The GitHub repository YoanBosko/TUBESAI contains a labelled image folder "image_machine_learning" with 4 categories: manusia AI, human real photo, pemandangan AI, landscape real photo. Examples follow, each with its label.

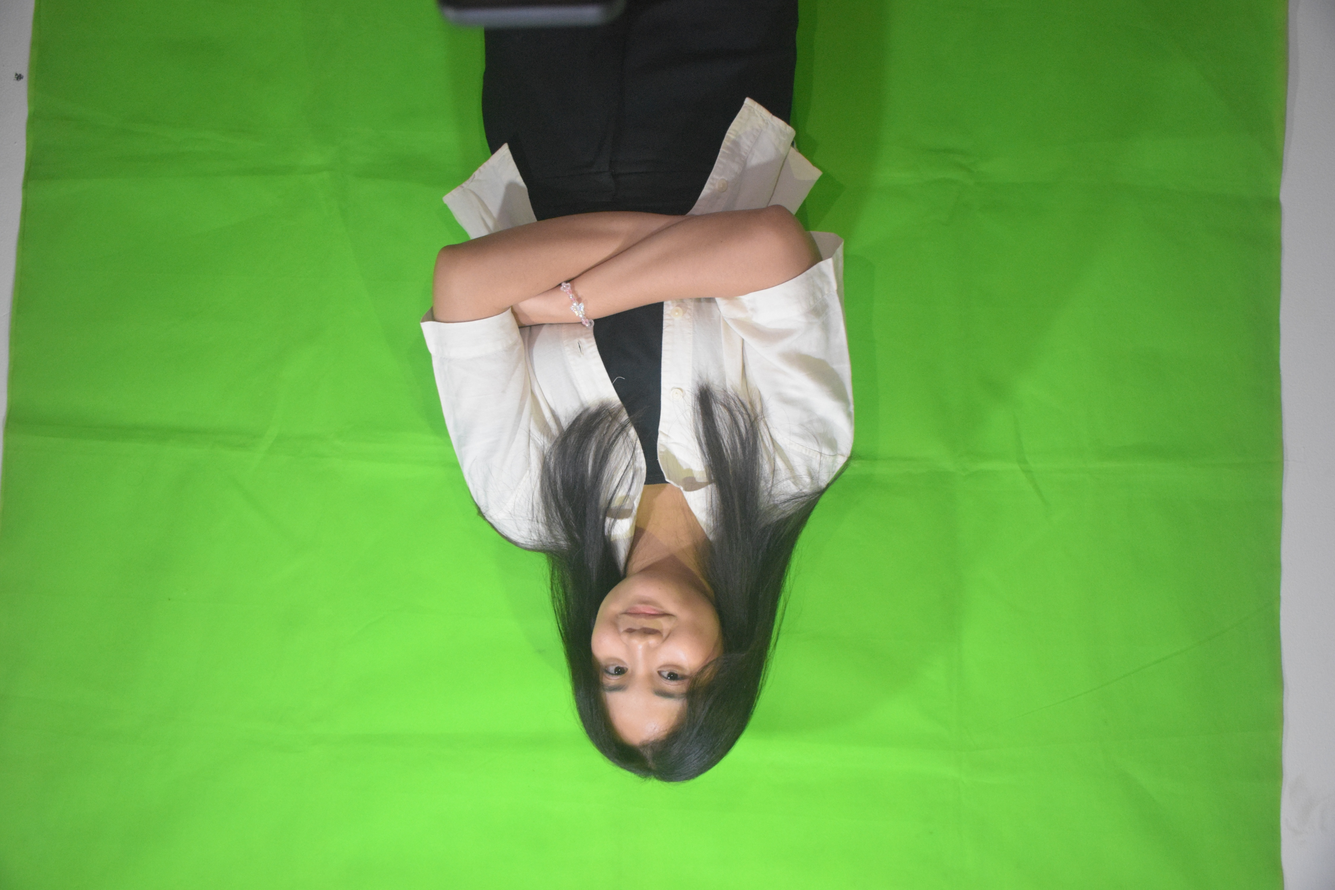
Label: human real photo

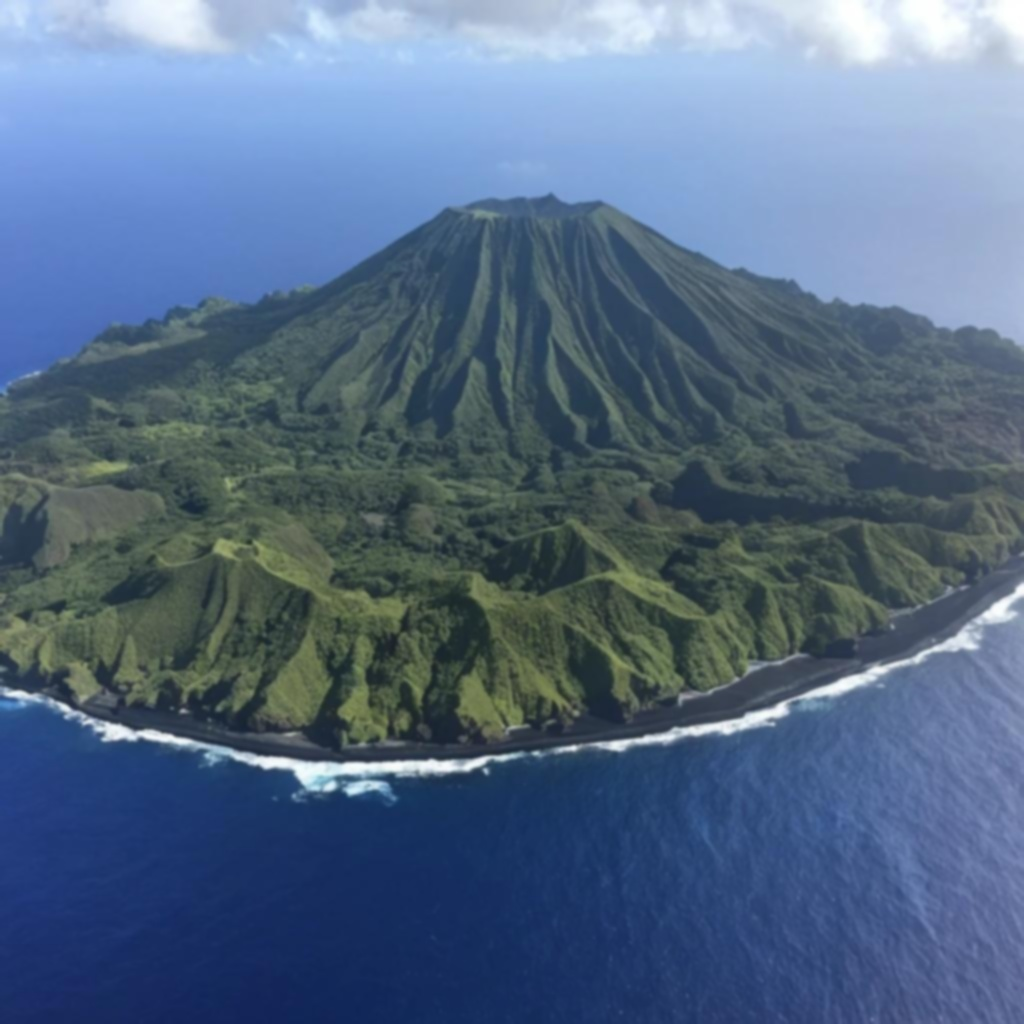
Label: pemandangan AI

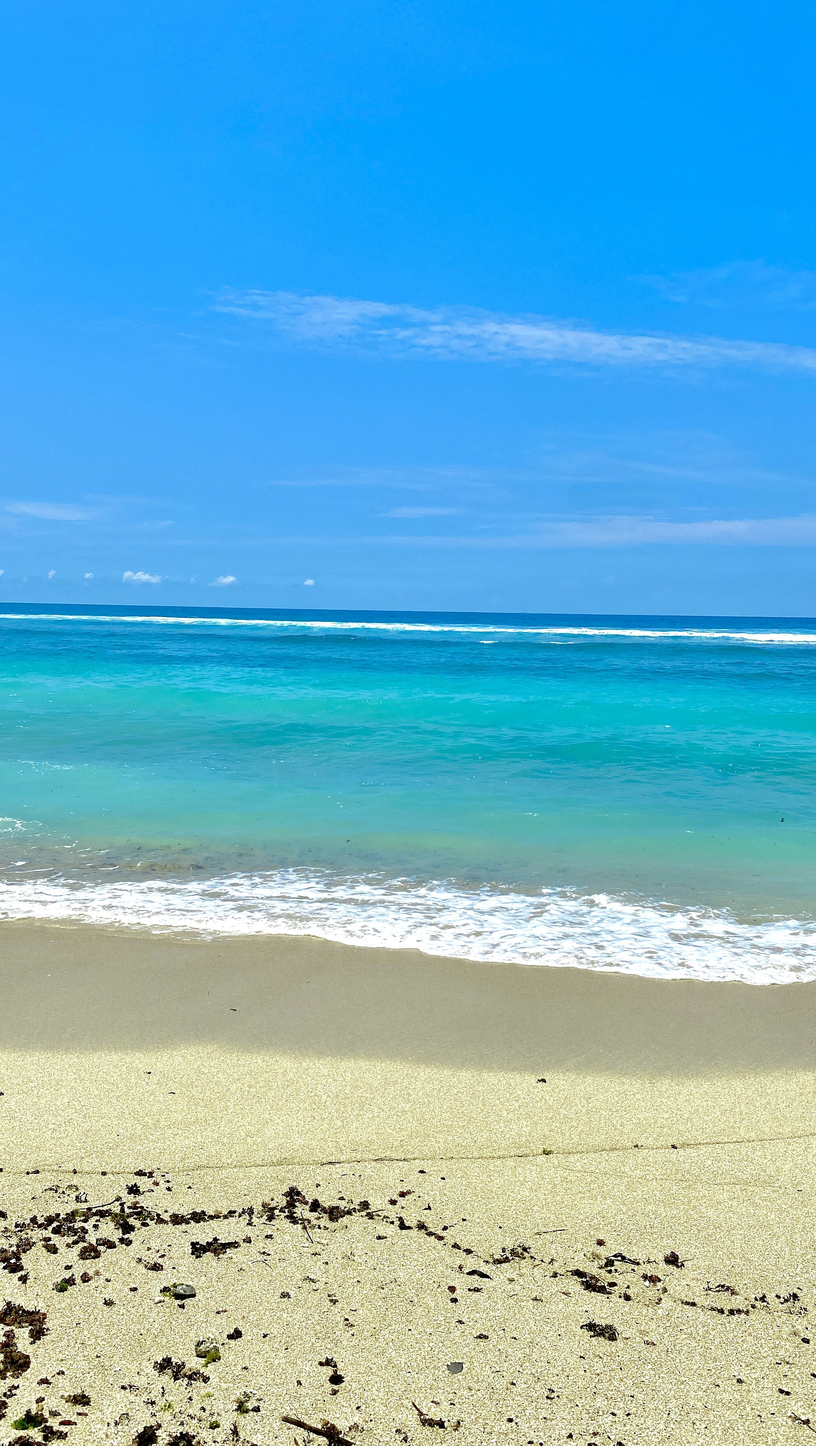
Label: landscape real photo

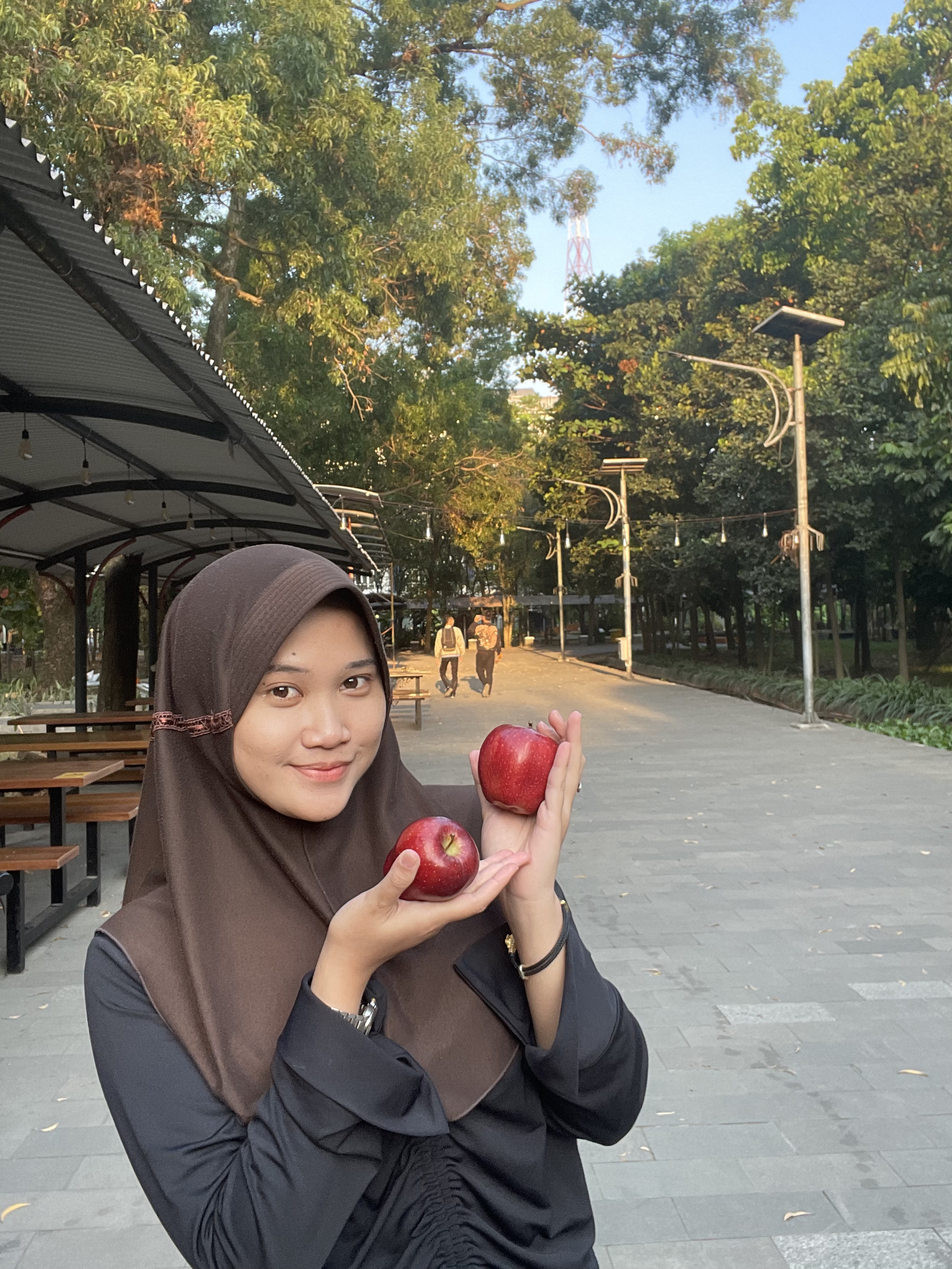
Label: human real photo

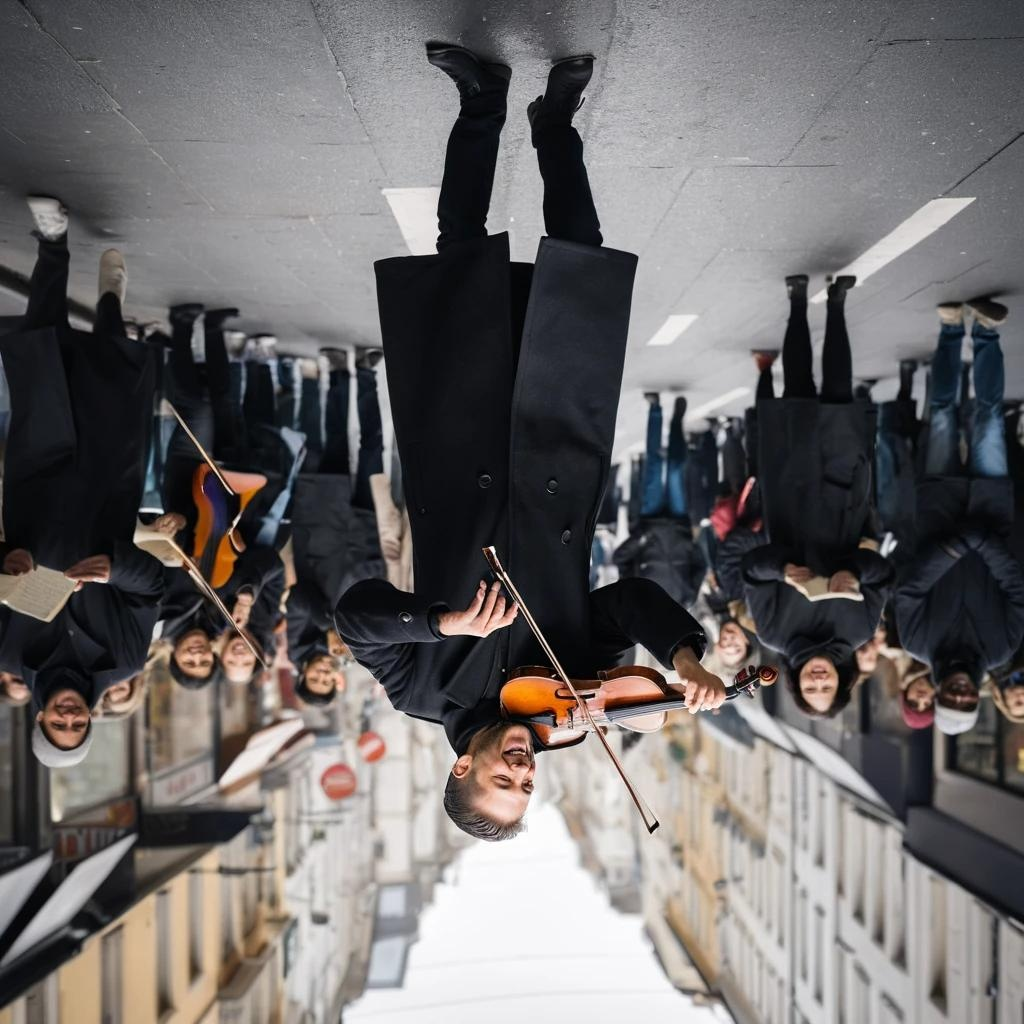
Label: manusia AI

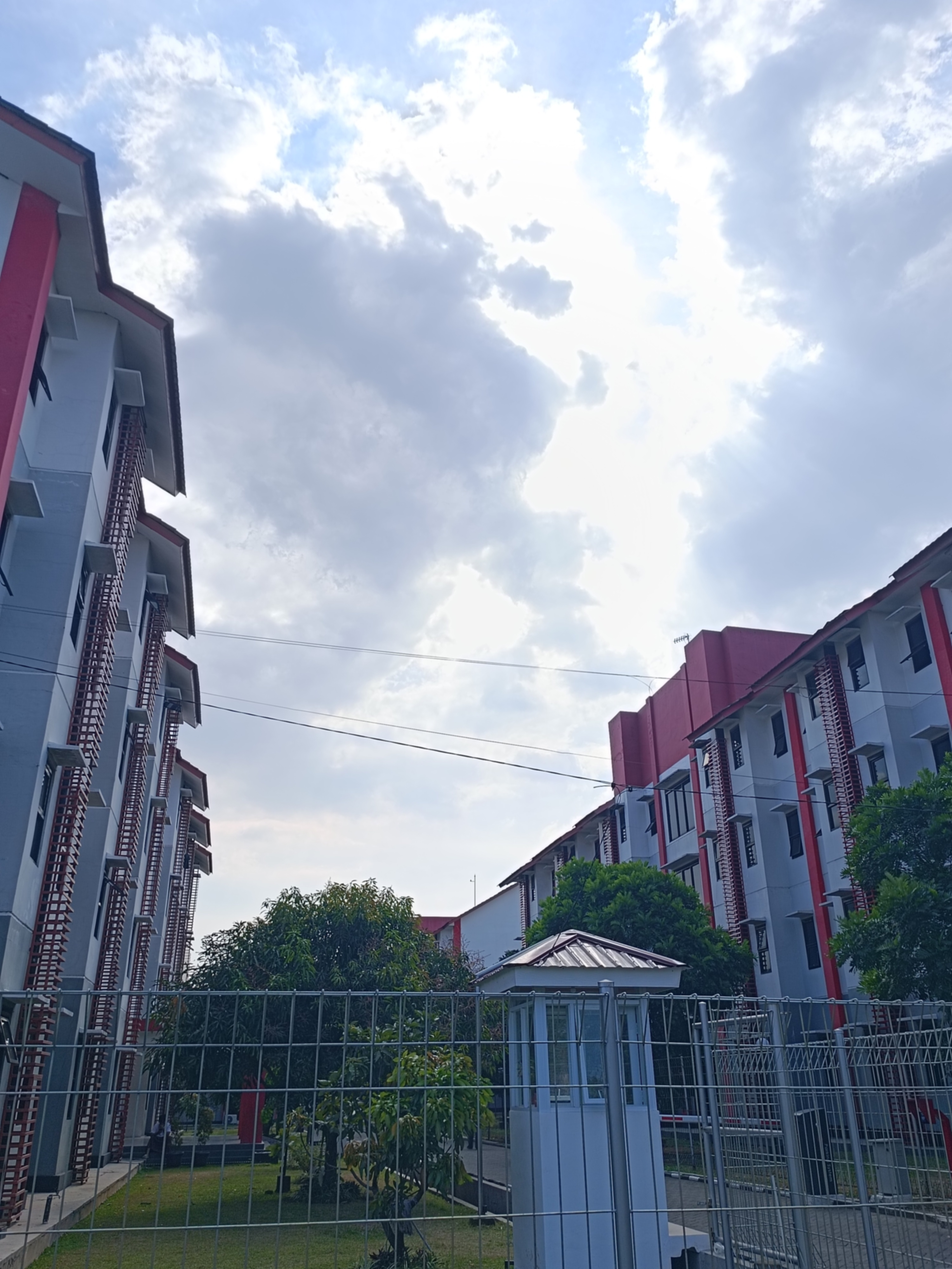
Label: landscape real photo
